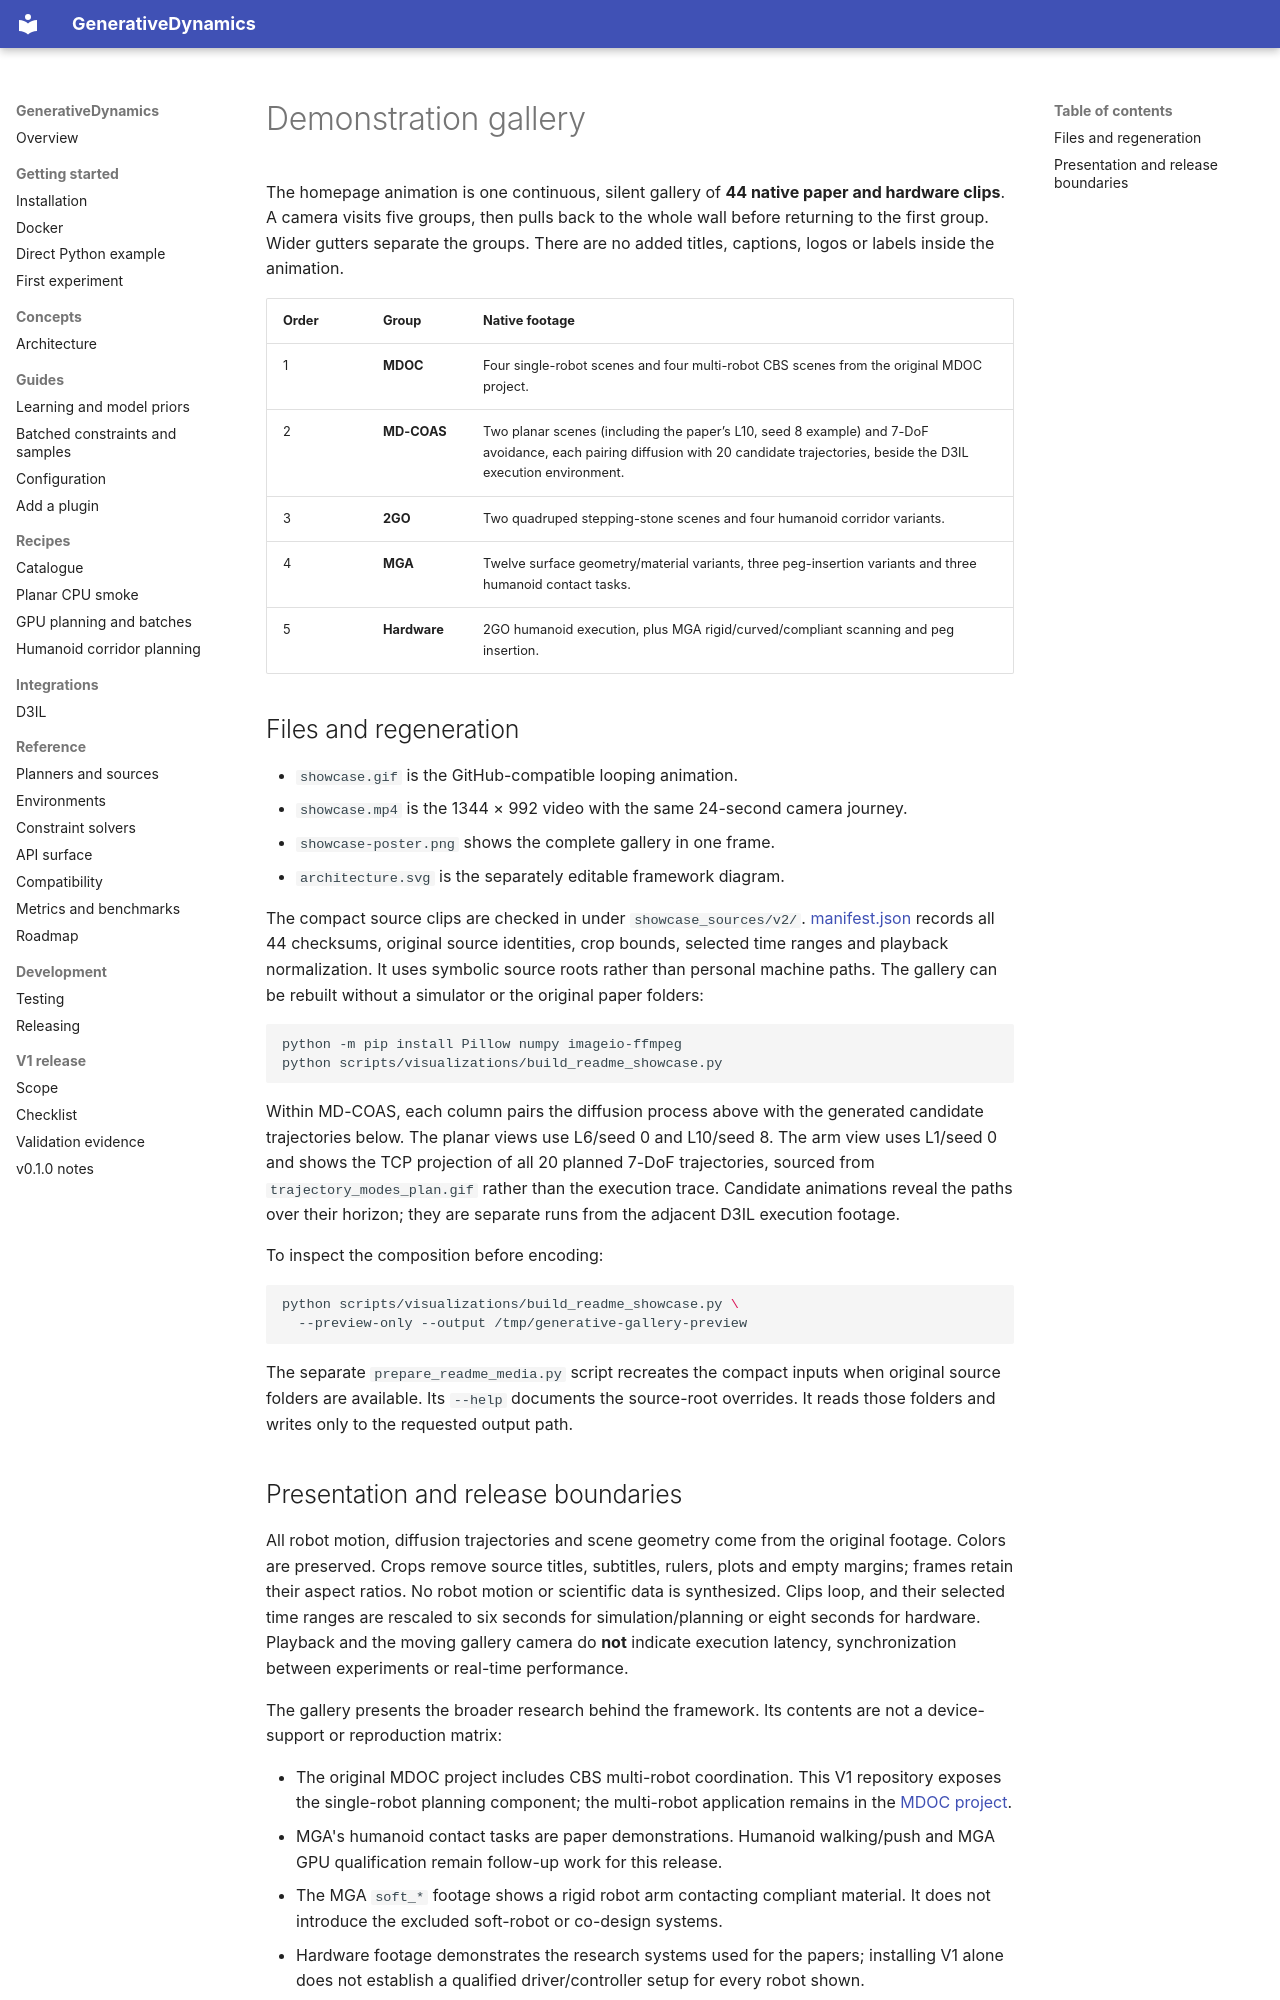

repository: hhhhzl/genedynamics · page: assets/index.html · generator: mkdocs

# Demonstration gallery

The homepage animation is one continuous, silent gallery of **44 native paper
and hardware clips**. A camera visits five groups, then pulls back to the whole
wall before returning to the first group. Wider gutters separate the groups.
There are no added titles, captions, logos or labels inside the animation.

| Order | Group | Native footage |
| --- | --- | --- |
| 1 | **MDOC** | Four single-robot scenes and four multi-robot CBS scenes from the original MDOC project. |
| 2 | **MD-COAS** | Two planar scenes (including the paper’s L10, seed 8 example) and 7-DoF avoidance, each pairing diffusion with 20 candidate trajectories, beside the D3IL execution environment. |
| 3 | **2GO** | Two quadruped stepping-stone scenes and four humanoid corridor variants. |
| 4 | **MGA** | Twelve surface geometry/material variants, three peg-insertion variants and three humanoid contact tasks. |
| 5 | **Hardware** | 2GO humanoid execution, plus MGA rigid/curved/compliant scanning and peg insertion. |

## Files and regeneration

- `showcase.gif` is the GitHub-compatible looping animation.
- `showcase.mp4` is the 1344 × 992 video with the same 24-second camera journey.
- `showcase-poster.png` shows the complete gallery in one frame.
- `architecture.svg` is the separately editable framework diagram.

The compact source clips are checked in under `showcase_sources/v2/`.
[manifest.json](showcase_sources/v2/manifest.json) records all 44 checksums,
original source identities, crop bounds, selected time ranges and playback
normalization. It uses symbolic source roots rather than personal machine paths.
The gallery can be rebuilt without a simulator or the original paper folders:

```bash
python -m pip install Pillow numpy imageio-ffmpeg
python scripts/visualizations/build_readme_showcase.py
```

Within MD-COAS, each column pairs the diffusion process above with the generated
candidate trajectories below. The planar views use L6/seed 0 and L10/seed 8.
The arm view uses L1/seed 0 and shows the TCP projection of all 20 planned
7-DoF trajectories, sourced from `trajectory_modes_plan.gif` rather than the
execution trace. Candidate animations reveal the paths over their horizon;
they are separate runs from the adjacent D3IL execution footage.

To inspect the composition before encoding:

```bash
python scripts/visualizations/build_readme_showcase.py \
  --preview-only --output /tmp/generative-gallery-preview
```

The separate `prepare_readme_media.py` script recreates the compact inputs when
original source folders are available. Its `--help` documents the source-root
overrides. It reads those folders and writes only to the requested output path.
